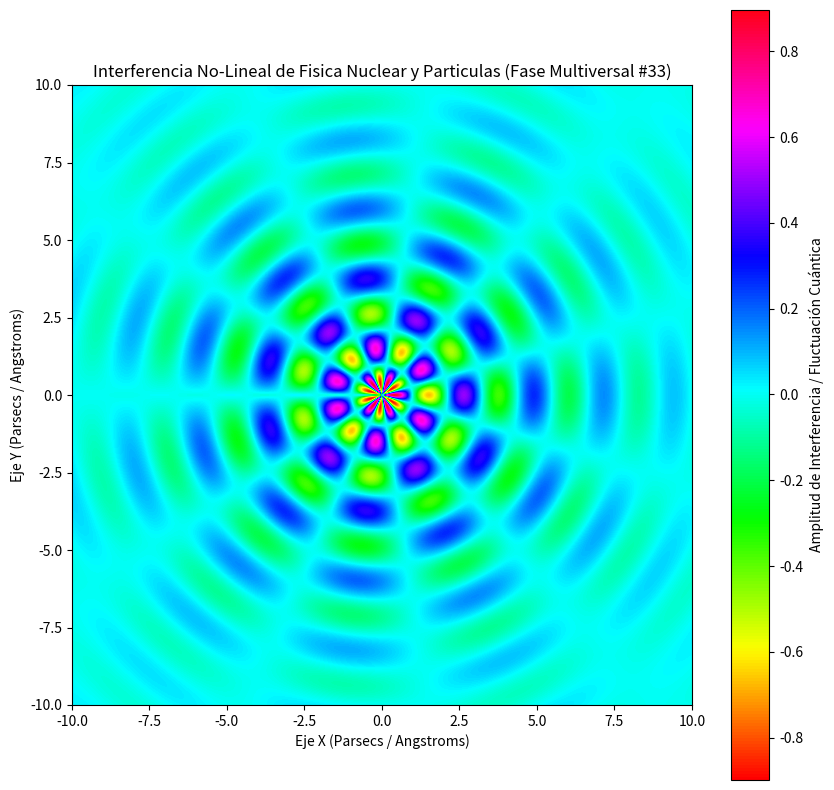

This chart was generated by the following Python code:
%matplotlib inline
# Simulación Multiversal: Fisica Nuclear y Particulas - Variante 33
import numpy as np
import matplotlib.pyplot as plt

# Parámetros Físicos No-Lineales
omega_1 = 2.779
omega_2 = 5.523
lambda_decay = 0.267
phase_shift = 0.414

x = np.linspace(-10, 10, 800)
y = np.linspace(-10, 10, 800)
X, Y = np.meshgrid(x, y)

# Dinámica de Fluidos / Campos Tensor-Escalares (Fase Multiversal)
R = np.sqrt(X**2 + Y**2) + 1e-5
Z = (np.sin(omega_1 * R + phase_shift) * np.cos(omega_2 * np.arctan2(Y, X))) * np.exp(-lambda_decay * R)

plt.figure(figsize=(10, 10))
plt.imshow(Z, cmap='hsv', extent=[-10, 10, -10, 10], origin='lower')
plt.colorbar(label='Amplitud de Interferencia / Fluctuación Cuántica')
plt.title(r'Interferencia No-Lineal de Fisica Nuclear y Particulas (Fase Multiversal #33)')
plt.xlabel('Eje X (Parsecs / Angstroms)')
plt.ylabel('Eje Y (Parsecs / Angstroms)')
plt.show()
